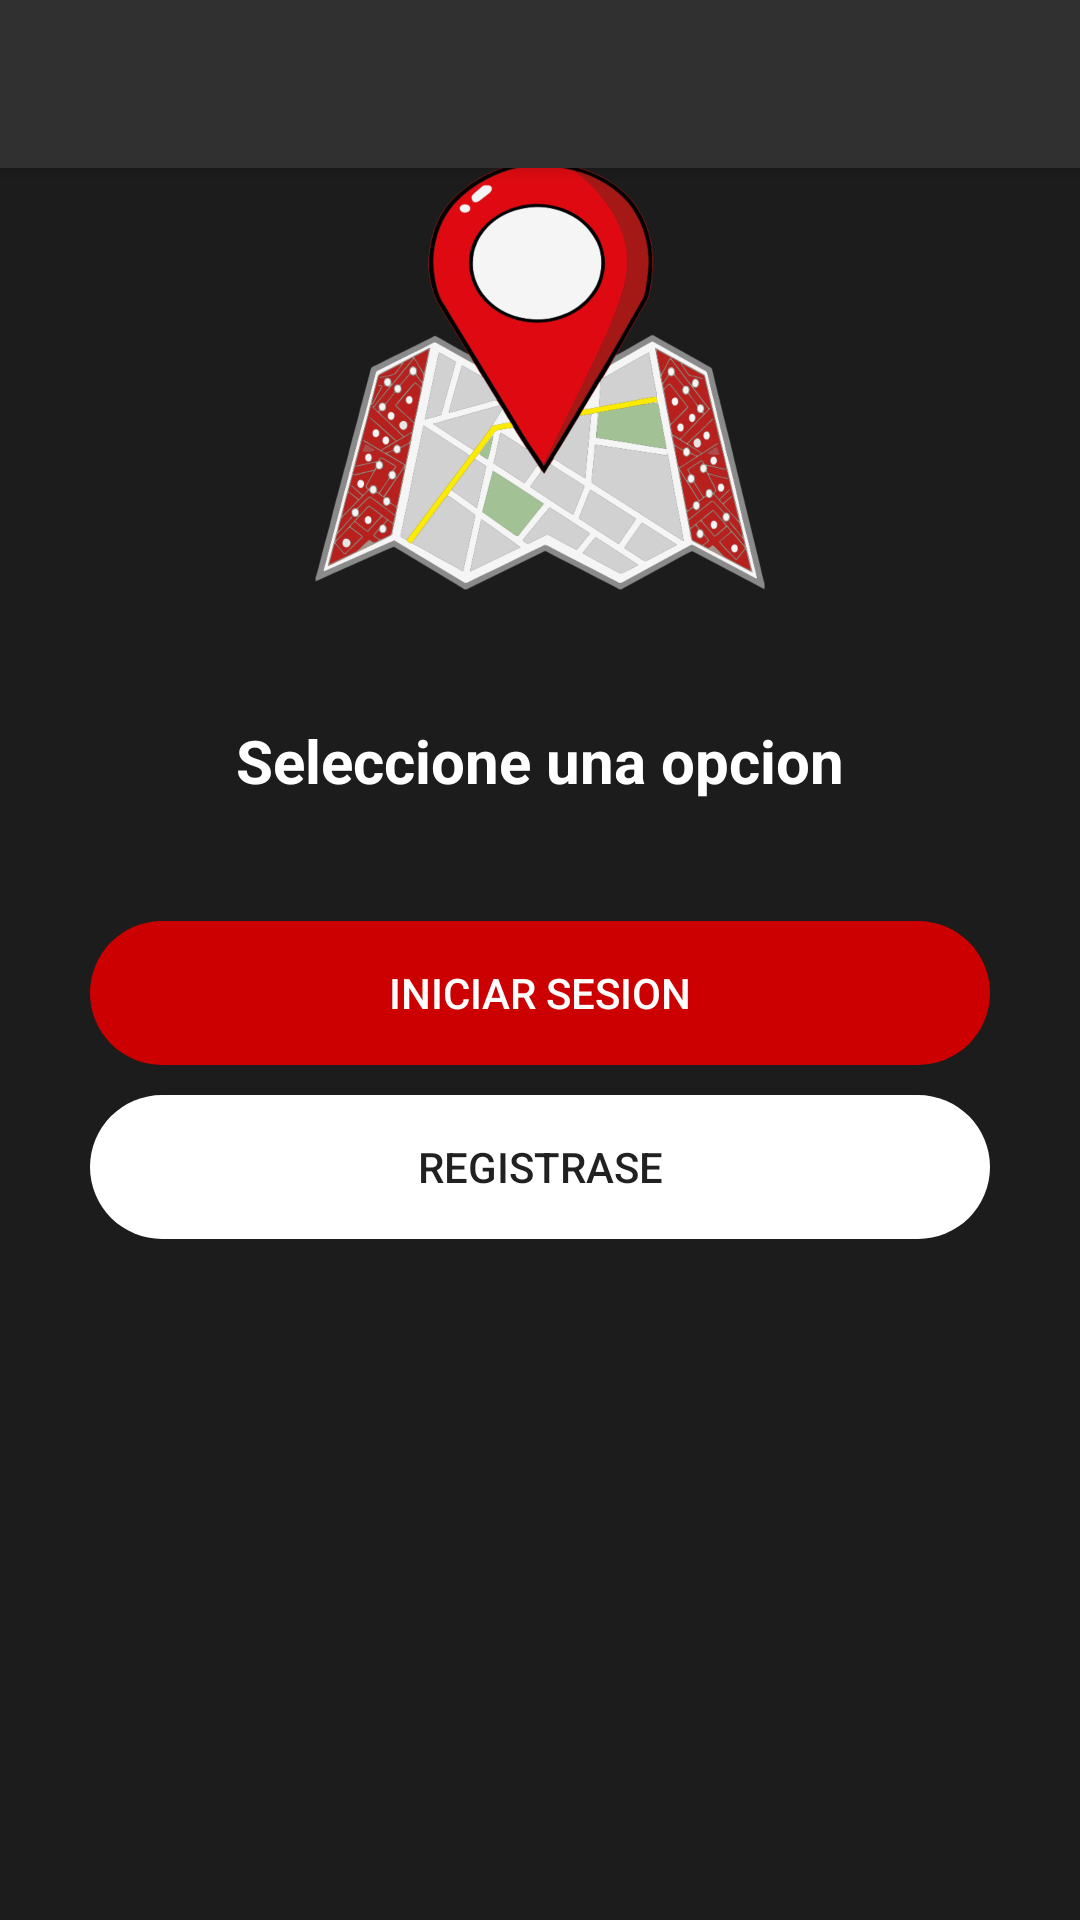

Android layout source for this screen:
<!-- AndroidManifest.xml: application theme AppTheme -->
<!-- res/layout/activity_select_option_aut.xml -->
<?xml version="1.0" encoding="utf-8"?>
<androidx.coordinatorlayout.widget.CoordinatorLayout xmlns:android="http://schemas.android.com/apk/res/android"
    xmlns:app="http://schemas.android.com/apk/res-auto"
    xmlns:tools="http://schemas.android.com/tools"
    android:layout_width="match_parent"
    android:layout_height="match_parent"
    android:fitsSystemWindows="true"
    android:background="@color/colorPrimary"
    tools:context=".activities.SelectOptionAutActivity">


 <include layout="@layout/action_bar_toollbar"/>

    <LinearLayout
        android:layout_width="match_parent"
        android:layout_height="match_parent"
        android:orientation="vertical"
        android:gravity="center">

        <ImageView
            android:layout_width="150dp"
            android:layout_height="150dp"
            android:src="@drawable/servicio"
            android:layout_marginTop="50dp"
            android:layout_gravity="center"/>

        <TextView
            android:layout_width="match_parent"
            android:layout_height="wrap_content"
            android:text="Seleccione una opcion"
            android:textAlignment="center"
            android:textColor="@color/colorWhite"
            android:layout_margin="40dp"
            android:textSize="20dp"
            android:textStyle="bold"/>

        <Button
            android:id="@+id/btnGoToLogin"
            android:layout_width="match_parent"
            android:layout_height="wrap_content"
            android:layout_marginLeft="30dp"
            android:background="@drawable/rounded_botton"
            android:text="INICIAR SESION"
            android:backgroundTint="@color/colorBlueLight"
            android:textColor="@color/colorWhite"
            android:layout_marginRight="30dp"/>

        <Button
            android:id="@+id/btnGoToRegister"
            android:layout_width="match_parent"
            android:layout_height="wrap_content"
            android:text="REGISTRASE"
            android:backgroundTint="@color/colorWhite"
            android:background="@drawable/rounded_botton"
            android:layout_marginLeft="30dp"
            android:layout_marginRight="30dp"
            android:layout_marginTop="10dp"/>


        <LinearLayout
            android:layout_width="match_parent"
            android:layout_height="match_parent"
            android:orientation="horizontal"
            android:gravity="bottom"
            android:layout_margin="20dp"
            >


        </LinearLayout>

    </LinearLayout>

</androidx.coordinatorlayout.widget.CoordinatorLayout>
<!-- res/layout/action_bar_toollbar.xml (included above) -->
<?xml version="1.0" encoding="utf-8"?>
<com.google.android.material.appbar.AppBarLayout xmlns:android="http://schemas.android.com/apk/res/android"
    android:layout_width="match_parent"
    android:layout_height="wrap_content"
    xmlns:app="http://schemas.android.com/apk/res-auto">

    <androidx.appcompat.widget.Toolbar
        android:id="@+id/toolbar"
        android:layout_width="match_parent"
        android:layout_height="wrap_content"
        android:background="@color/colorPrimaryDark"
        app:theme="@style/ToolbarTheme"
        />

</com.google.android.material.appbar.AppBarLayout>
<!-- resources referenced by this layout -->
<resources>
  <color name="colorBlueLight">#C00</color>
  <color name="colorPrimary">#1C1C1C</color>
  <color name="colorPrimaryDark">#303030</color>
  <color name="colorWhite">#FFFFFF</color>
  <!-- drawable rounded_botton (drawable) -->
  <?xml version="1.0" encoding="utf-8"?>
  <shape xmlns:android="http://schemas.android.com/apk/res/android"
      android:shape="rectangle" android:padding="10dp">
      <corners android:radius="30dp"/>
  
  </shape>
  <!-- drawable servicio: png bitmap (drawable-hdpi, 102936 bytes) -->
  <style name="ToolbarTheme" parent="ThemeOverlay.AppCompat.ActionBar">
          <item name="colorControlNormal">@color/colorWhite</item>
          <item name="titleTextColor">@color/colorWhite</item>
      </style>
  <style name="AppTheme" parent="Theme.AppCompat.Light.NoActionBar">
          
          <item name="colorPrimary">@color/colorPrimary</item>
          <item name="colorPrimaryDark">@color/colorPrimaryDark</item>
          <item name="colorAccent">@color/colorAccent</item>
      </style>
  <color name="colorAccent">#C00</color>
</resources>
